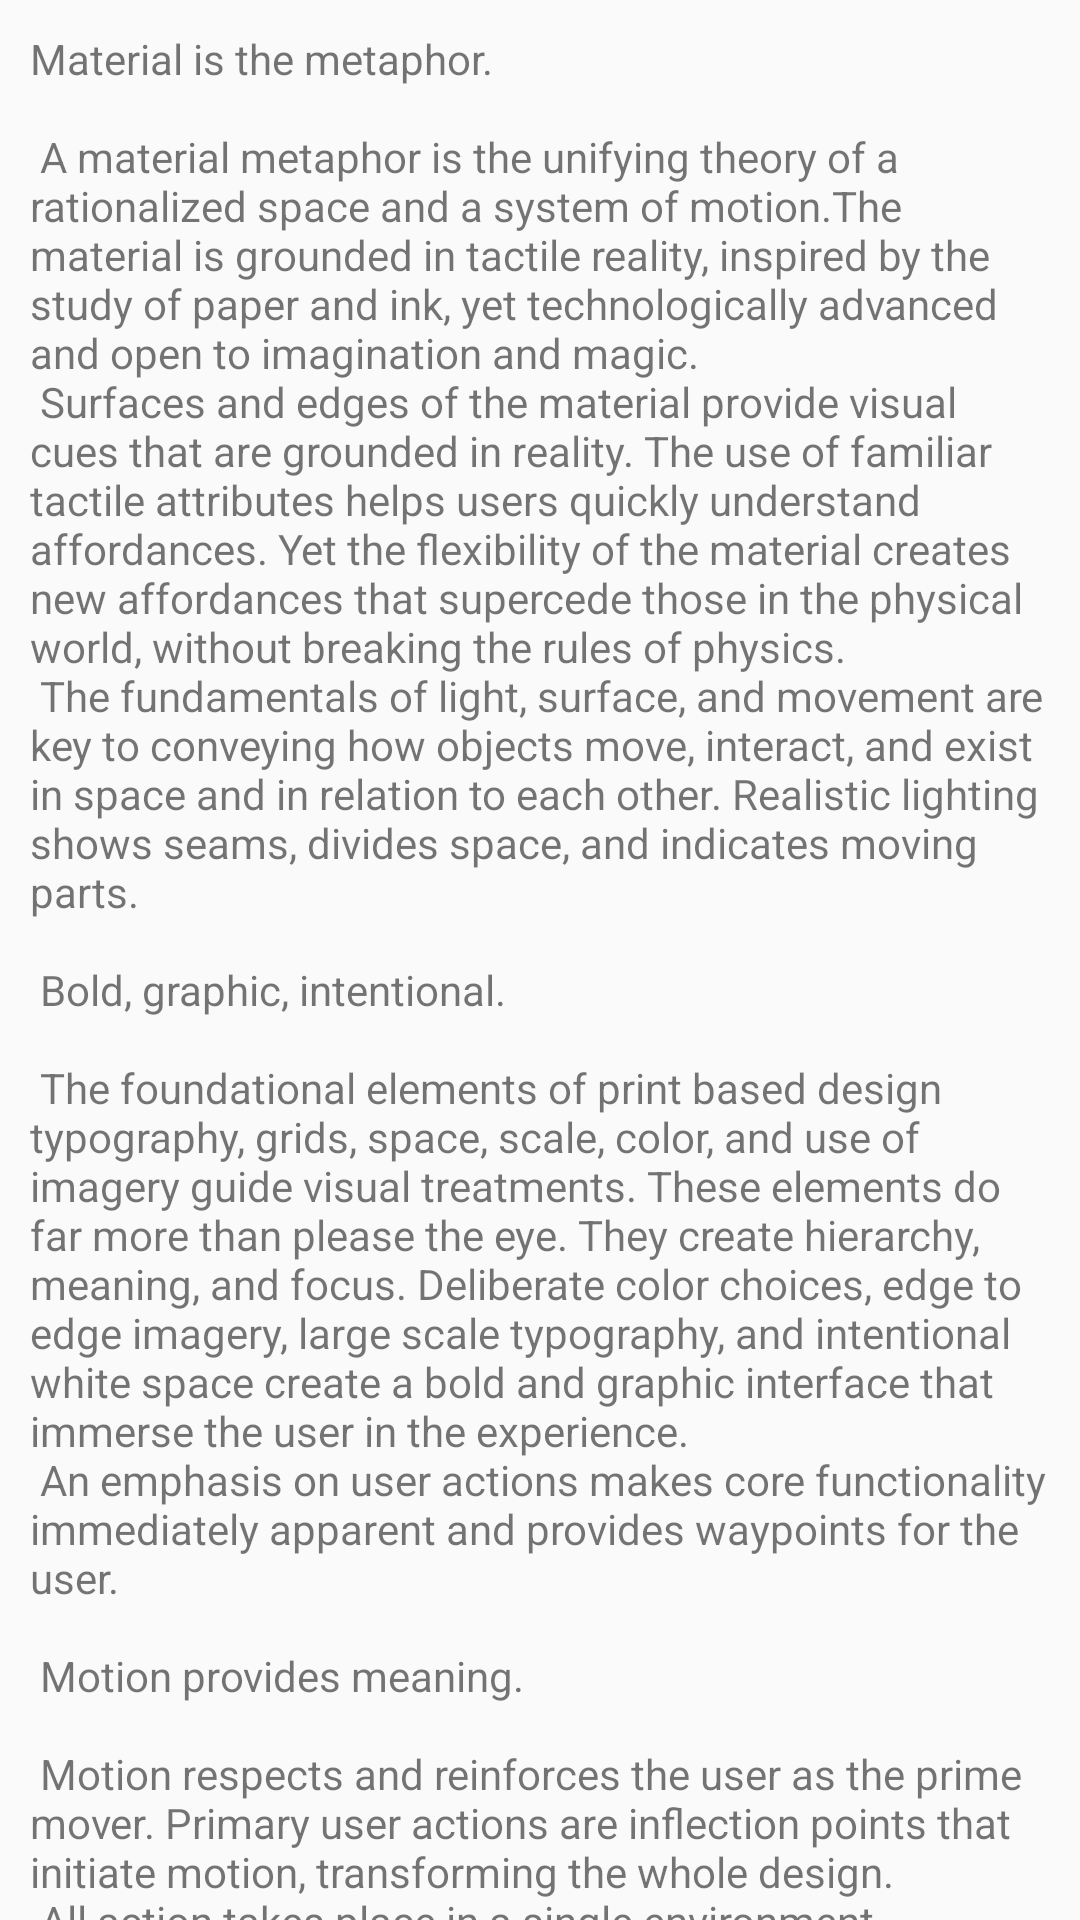

This screen was rendered from an Android layout file. Write that file and the resources it references.
<!-- AndroidManifest.xml: application theme AppTheme.NoActionBar -->
<!-- res/layout/content_scrolling.xml -->
<?xml version="1.0" encoding="utf-8"?>
<android.support.v4.widget.NestedScrollView xmlns:android="http://schemas.android.com/apk/res/android"
                                            xmlns:app="http://schemas.android.com/apk/res-auto"
                                            xmlns:tools="http://schemas.android.com/tools"
                                            android:layout_width="match_parent"
                                            android:layout_height="match_parent"
                                            tools:showIn="@layout/appbarlayout_activity">

    <TextView
        android:layout_width="wrap_content"
        android:layout_height="wrap_content"
        android:layout_margin="@dimen/text_margin"
        android:text="@string/large_text" />

</android.support.v4.widget.NestedScrollView>
<!-- res/layout/appbarlayout_activity.xml (included above) -->
<?xml version="1.0" encoding="utf-8"?>
<FrameLayout xmlns:android="http://schemas.android.com/apk/res/android"
             xmlns:app="http://schemas.android.com/apk/res-auto"
             android:layout_width="match_parent"
             android:layout_height="match_parent">

    <android.support.design.widget.CoordinatorLayout
        xmlns:app="http://schemas.android.com/apk/res-auto"
        android:layout_width="match_parent"
        android:layout_height="match_parent">

        <android.support.design.widget.AppBarLayout
            android:id="@+id/app_bar"
            android:layout_width="match_parent"
            android:fitsSystemWindows="true"
            android:layout_height="@dimen/app_bar_height">

            <android.support.design.widget.CollapsingToolbarLayout
                android:layout_width="match_parent"
                android:layout_height="match_parent"
                app:layout_scrollFlags="scroll|snap|exitUntilCollapsed"
                app:contentScrim="?attr/colorPrimary"
                android:fitsSystemWindows="true"
                app:statusBarScrim="@android:color/transparent">

                <ImageView
                    android:layout_width="match_parent"
                    android:layout_height="match_parent"
                    android:src="@mipmap/ic_launcher"
                    android:scaleType="centerCrop"
                    app:layout_collapseMode="parallax"
                    app:layout_collapseParallaxMultiplier="0.7"
                    android:fitsSystemWindows="true"/>

                <android.support.v7.widget.Toolbar
                    android:id="@+id/toolbar"
                    android:layout_width="match_parent"
                    android:layout_height="@dimen/tool_bar_height"
                    app:contentInsetStart="0dp"
                    app:layout_collapseMode="parallax">


                    <TextView
                        android:id="@+id/tv_search"
                        android:layout_width="match_parent"
                        android:layout_height="30dp"
                        android:layout_margin="10dp"
                        android:visibility="gone"
                        android:layout_gravity="center"
                        android:background="@drawable/et_bac" />

                </android.support.v7.widget.Toolbar>

            </android.support.design.widget.CollapsingToolbarLayout>


        </android.support.design.widget.AppBarLayout>


        <include layout="@layout/content_scrolling" />


    </android.support.design.widget.CoordinatorLayout>

    <LinearLayout
        android:layout_width="match_parent"
        android:layout_height="@dimen/app_bar_height"
        android:gravity="center"
        android:orientation="vertical">

        <ImageView
            android:id="@+id/iv_head"
            android:layout_width="wrap_content"
            android:layout_height="wrap_content"
            android:src="@mipmap/ic_launcher" />

        <TextView
            android:id="@+id/subscription_title"
            android:layout_width="wrap_content"
            android:layout_height="wrap_content"
            android:text="标题"
            android:textColor="#fff"
            android:textSize="16sp" />

        <TextView
            android:id="@+id/test"
            android:layout_width="75dp"
            android:layout_height="24dp"
            android:background="#000"
            android:button="@null"
            android:checked="false"
            android:gravity="center"
            android:text="测试"
            android:clickable="true"
            android:textColor="#fff" />
    </LinearLayout>
</FrameLayout>
<!-- resources referenced by this layout -->
<resources>
  <dimen name="app_bar_height">180dp</dimen>
  <dimen name="text_margin">10dp</dimen>
  <dimen name="tool_bar_height">50dp</dimen>
</resources>
